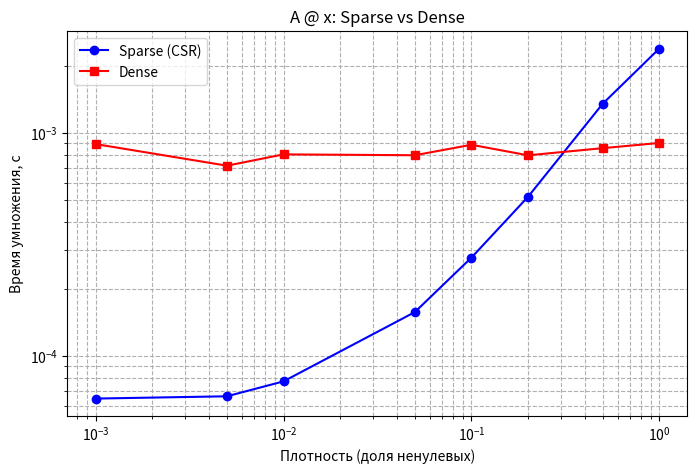

Write the Python code that produced this figure.
import numpy as np
from scipy.sparse import coo_matrix, csr_matrix, random as sparse_random
import time
import matplotlib.pyplot as plt

print("Задача 8.1")
N = 10000
np.random.seed(42)
rows = np.random.randint(0, 5000, N)
cols = np.random.randint(0, 5000, N)
data = np.random.rand(N)
coo = coo_matrix((data, (rows, cols)), shape=(5000, 5000))
csr = coo.tocsr()
print(f"Количество переданных элементов (с дублями): {N}")
print(f"Количество уникальных ненулевых элементов в CSR (nnz): {csr.nnz}")
print("Это нормально, если nnz меньше 10000, так как совпадающие индексы суммировались.")

print("\nЗадача 8.2")
n = 4000
density = 0.005
vec = np.random.rand(n)
A_sparse = sparse_random(n, n, density=density, format='csr', random_state=42)
A_dense = A_sparse.toarray()
size_dense = A_dense.nbytes / (1024 * 1024)
size_sparse = (A_sparse.data.nbytes + A_sparse.indices.nbytes + A_sparse.indptr.nbytes) / (1024 * 1024)
print(f"Память для Dense: {size_dense:.2f} МБ")
print(f"Память для CSR:   {size_sparse:.2f} МБ")
print(f"Разреженная экономит память в {size_dense / size_sparse:.1f} раз!")
start = time.perf_counter()
_ = A_sparse.dot(vec)
t_sparse = time.perf_counter() - start

start = time.perf_counter()
_ = A_dense.dot(vec)
t_dense = time.perf_counter() - start
print(f"\nВремя умножения CSR:   {t_sparse:.6f} с")
print(f"Время умножения Dense: {t_dense:.6f} с")
print(f"CSR быстрее в {t_dense / t_sparse:.1f} раз!")

print("\nЗадача 8.3")
n = 2000
densities = [0.001, 0.005, 0.01, 0.05, 0.1, 0.2, 0.5, 1.0]
times_sparse = []
times_dense = []
x = np.random.rand(n)
print(f"{'Плотность':<12} | {'Sparse (с)':<12} | {'Dense (с)':<12}")
print("-" * 40)
for d in densities:
    A_s = sparse_random(n, n, density=d, format='csr', random_state=42)
    A_d = A_s.toarray()

    t0 = time.perf_counter()
    A_s.dot(x)
    t_s = time.perf_counter() - t0

    t0 = time.perf_counter()
    A_d.dot(x)
    t_d = time.perf_counter() - t0

    times_sparse.append(t_s)
    times_dense.append(t_d)
    print(f"{d:<12.3f} | {t_s:<12.6f} | {t_d:<12.6f}")
plt.figure(figsize=(8, 5))
plt.plot(densities, times_sparse, marker='o', label='Sparse (CSR)', color='blue')
plt.plot(densities, times_dense, marker='s', label='Dense', color='red')
plt.xscale('log')
plt.yscale('log')
plt.xlabel('Плотность (доля ненулевых)')
plt.ylabel('Время умножения, с')
plt.title('A @ x: Sparse vs Dense')
plt.grid(True, which="both", ls="--")
plt.legend()
plt.show()
